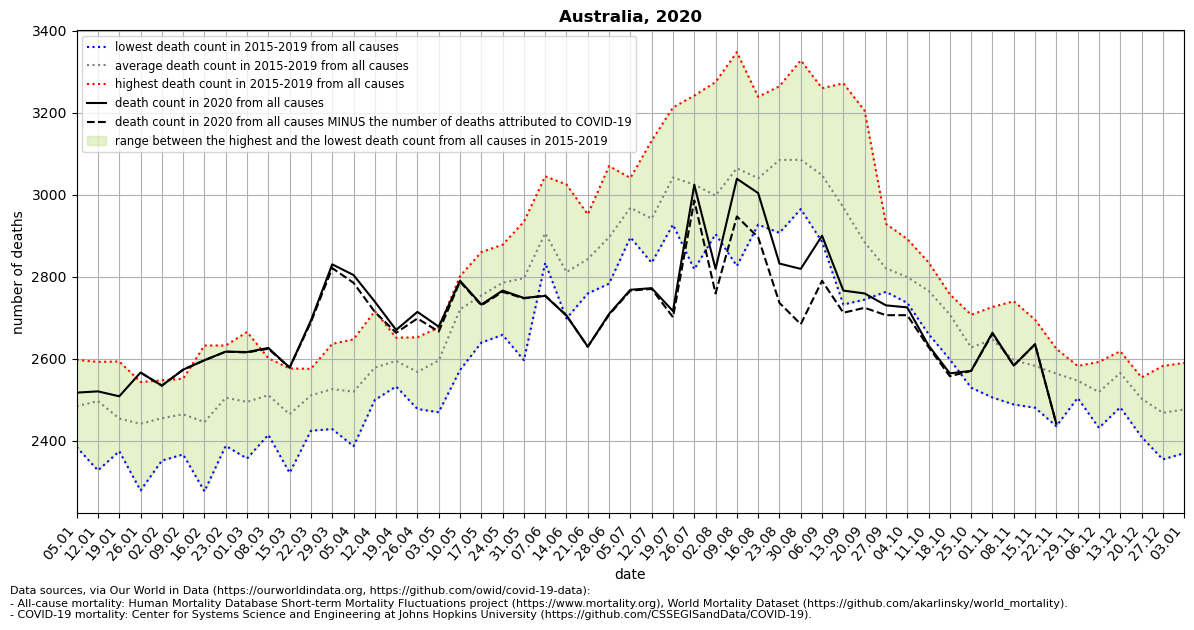

The data file committed next to this chart (first rows):
location, date, time, time_unit, deaths_2010_all_ages, deaths_2011_all_ages, deaths_2012_all_ages, deaths_2013_all_ages, deaths_2014_all_ages, deaths_2015_all_ages, deaths_2016_all_ages, deaths_2017_all_ages, deaths_2018_all_ages, deaths_2019_all_ages, deaths_2020_all_ages, deaths_2021_all_ages, new_deaths, deaths_min, deaths_max, deaths_mean, deaths_noncovid
Australia, 2020-01-05, 1, weekly, , , , , , 2471, 2384, 2511, 2455, 2597, 2517, , , 2384, 2597, 2484, 
Australia, 2020-01-12, 2, weekly, , , , , , 2327, 2592, 2541, 2433, 2589, 2520, , , 2327, 2592, 2496, 
Australia, 2020-01-19, 3, weekly, , , , , , 2374, 2450, 2423, 2428, 2593, 2508, , , 2374, 2593, 2454, 
Australia, 2020-01-26, 4, weekly, , , , , , 2278, 2394, 2504, 2486, 2543, 2566, , 0.0, 2278, 2543, 2441, 2566
Australia, 2020-02-02, 5, weekly, , , , , , 2351, 2428, 2405, 2547, 2541, 2534, , 0.0, 2351, 2547, 2454, 2534
Australia, 2020-02-09, 6, weekly, , , , , , 2460, 2414, 2530, 2366, 2551, 2573, , 0.0, 2366, 2551, 2464, 2573
Australia, 2020-02-16, 7, weekly, , , , , , 2276, 2378, 2486, 2453, 2632, 2596, , 0.0, 2276, 2632, 2445, 2596
Australia, 2020-02-23, 8, weekly, , , , , , 2481, 2387, 2537, 2486, 2632, 2617, , 0.0, 2387, 2632, 2505, 2617
Australia, 2020-03-01, 9, weekly, , , , , , 2356, 2383, 2544, 2523, 2665, 2616, , 1.0, 2356, 2665, 2494, 2615
Australia, 2020-03-08, 10, weekly, , , , , , 2509, 2414, 2601, 2514, 2516, 2626, , 2.0, 2414, 2601, 2511, 2624
Australia, 2020-03-15, 11, weekly, , , , , , 2321, 2410, 2476, 2538, 2576, 2578, , 0.0, 2321, 2576, 2464, 2578
Australia, 2020-03-22, 12, weekly, , , , , , 2491, 2424, 2560, 2501, 2575, 2693, , 4.0, 2424, 2575, 2510, 2689
Australia, 2020-03-29, 13, weekly, , , , , , 2428, 2547, 2447, 2570, 2636, 2830, , 9.0, 2428, 2636, 2526, 2821
Australia, 2020-04-05, 14, weekly, , , , , , 2386, 2549, 2647, 2424, 2590, 2804, , 19.0, 2386, 2647, 2519, 2785
Australia, 2020-04-12, 15, weekly, , , , , , 2543, 2552, 2580, 2499, 2716, 2739, , 25.0, 2499, 2716, 2578, 2714
Australia, 2020-04-19, 16, weekly, , , , , , 2532, 2532, 2651, 2625, 2632, 2670, , 7.0, 2532, 2651, 2594, 2663
Australia, 2020-04-26, 17, weekly, , , , , , 2652, 2497, 2582, 2477, 2629, 2714, , 16.0, 2477, 2652, 2567, 2698
Australia, 2020-05-03, 18, weekly, , , , , , 2584, 2469, 2600, 2648, 2676, 2678, , 12.0, 2469, 2676, 2595, 2666
Australia, 2020-05-10, 19, weekly, , , , , , 2717, 2572, 2754, 2757, 2801, 2790, , 2.0, 2572, 2801, 2720, 2788
Australia, 2020-05-17, 20, weekly, , , , , , 2786, 2639, 2720, 2765, 2860, 2732, , 2.0, 2639, 2860, 2754, 2730
Australia, 2020-05-24, 21, weekly, , , , , , 2658, 2749, 2774, 2878, 2867, 2766, , 3.0, 2658, 2878, 2785, 2763
Australia, 2020-05-31, 22, weekly, , , , , , 2596, 2791, 2817, 2844, 2934, 2748, , 1.0, 2596, 2934, 2796, 2747
Australia, 2020-06-07, 23, weekly, , , , , , 2840, 2834, 2894, 2917, 3045, 2753, , -1.0, 2834, 3045, 2906, 2754
Australia, 2020-06-14, 24, weekly, , , , , , 2698, 2734, 2830, 2768, 3025, 2705, , 0.0, 2698, 3025, 2811, 2705
Australia, 2020-06-21, 25, weekly, , , , , , 2759, 2774, 2833, 2898, 2952, 2629, , 0.0, 2759, 2952, 2843, 2629
Australia, 2020-06-28, 26, weekly, , , , , , 2783, 2854, 2862, 2912, 3070, 2709, , 2.0, 2783, 3070, 2896, 2707
Australia, 2020-07-05, 27, weekly, , , , , , 2896, 2942, 3041, 2965, 2997, 2768, , 2.0, 2896, 3041, 2968, 2766
Australia, 2020-07-12, 28, weekly, , , , , , 2914, 2834, 3132, 2835, 2993, 2772, , 2.0, 2834, 3132, 2942, 2770
Australia, 2020-07-19, 29, weekly, , , , , , 2974, 3010, 3213, 2927, 3086, 2716, , 15.0, 2927, 3213, 3042, 2701
Australia, 2020-07-26, 30, weekly, , , , , , 2938, 2818, 3242, 3064, 3062, 3024, , 38.0, 2818, 3242, 3025, 2986
Australia, 2020-08-02, 31, weekly, , , , , , 2971, 2904, 3275, 2915, 2925, 2819, , 60.0, 2904, 3275, 2998, 2759
Australia, 2020-08-09, 32, weekly, , , , , , 3103, 2999, 3348, 2826, 3047, 3039, , 92.0, 2826, 3348, 3065, 2947
Australia, 2020-08-16, 33, weekly, , , , , , 3035, 2927, 3239, 2962, 3038, 3004, , 108.0, 2927, 3239, 3040, 2896
Australia, 2020-08-23, 34, weekly, , , , , , 3088, 3062, 3265, 2907, 3102, 2832, , 96.0, 2907, 3265, 3085, 2736
Australia, 2020-08-30, 35, weekly, , , , , , 3008, 3083, 3328, 3043, 2965, 2819, , 135.0, 2965, 3328, 3085, 2684
Australia, 2020-09-06, 36, weekly, , , , , , 3018, 2981, 3260, 2885, 3095, 2900, , 110.0, 2885, 3260, 3048, 2790
Australia, 2020-09-13, 37, weekly, , , , , , 2996, 2930, 3272, 2732, 2915, 2766, , 54.0, 2732, 3272, 2969, 2712
Australia, 2020-09-20, 38, weekly, , , , , , 2829, 2746, 3205, 2744, 2895, 2759, , 35.0, 2744, 3205, 2884, 2724
Australia, 2020-09-27, 39, weekly, , , , , , 2763, 2868, 2929, 2773, 2769, 2730, , 24.0, 2763, 2929, 2820, 2706
Australia, 2020-10-04, 40, weekly, , , , , , 2736, 2789, 2892, 2750, 2828, 2725, , 19.0, 2736, 2892, 2799, 2706
Australia, 2020-10-11, 41, weekly, , , , , , 2660, 2835, 2834, 2740, 2759, 2632, , 4.0, 2660, 2835, 2766, 2628
Australia, 2020-10-18, 42, weekly, , , , , , 2598, 2757, 2726, 2709, 2748, 2564, , 7.0, 2598, 2757, 2708, 2557
Australia, 2020-10-25, 43, weekly, , , , , , 2529, 2707, 2595, 2610, 2694, 2570, , 0.0, 2529, 2707, 2627, 2570
Australia, 2020-11-01, 44, weekly, , , , , , 2505, 2726, 2661, 2648, 2693, 2663, , 2.0, 2505, 2726, 2647, 2661
Australia, 2020-11-08, 45, weekly, , , , , , 2488, 2740, 2488, 2631, 2633, 2583, , 0.0, 2488, 2740, 2596, 2583
Australia, 2020-11-15, 46, weekly, , , , , , 2480, 2695, 2561, 2527, 2648, 2635, , 0.0, 2480, 2695, 2582, 2635
Australia, 2020-11-22, 47, weekly, , , , , , 2435, 2605, 2570, 2624, 2582, 2441, , 0.0, 2435, 2624, 2563, 2441
Australia, 2020-11-29, 48, weekly, , , , , , 2508, 2582, 2504, 2567, 2570, , , 1.0, 2504, 2582, 2546, 
Australia, 2020-12-06, 49, weekly, , , , , , 2449, 2431, 2548, 2572, 2592, , , 0.0, 2431, 2592, 2518, 
Australia, 2020-12-13, 50, weekly, , , , , , 2553, 2481, 2583, 2590, 2618, , , 0.0, 2481, 2618, 2565, 
Australia, 2020-12-20, 51, weekly, , , , , , 2409, 2497, 2554, 2531, 2521, , , 0.0, 2409, 2554, 2502, 
Australia, 2020-12-27, 52, weekly, , , , , , 2354, 2582, 2412, 2535, 2456, , , 1.0, 2354, 2582, 2468, 
Australia, 2021-01-03, 53, weekly, , , , , , , , , , , , , 0.0, 2369, 2590, 2476, 
